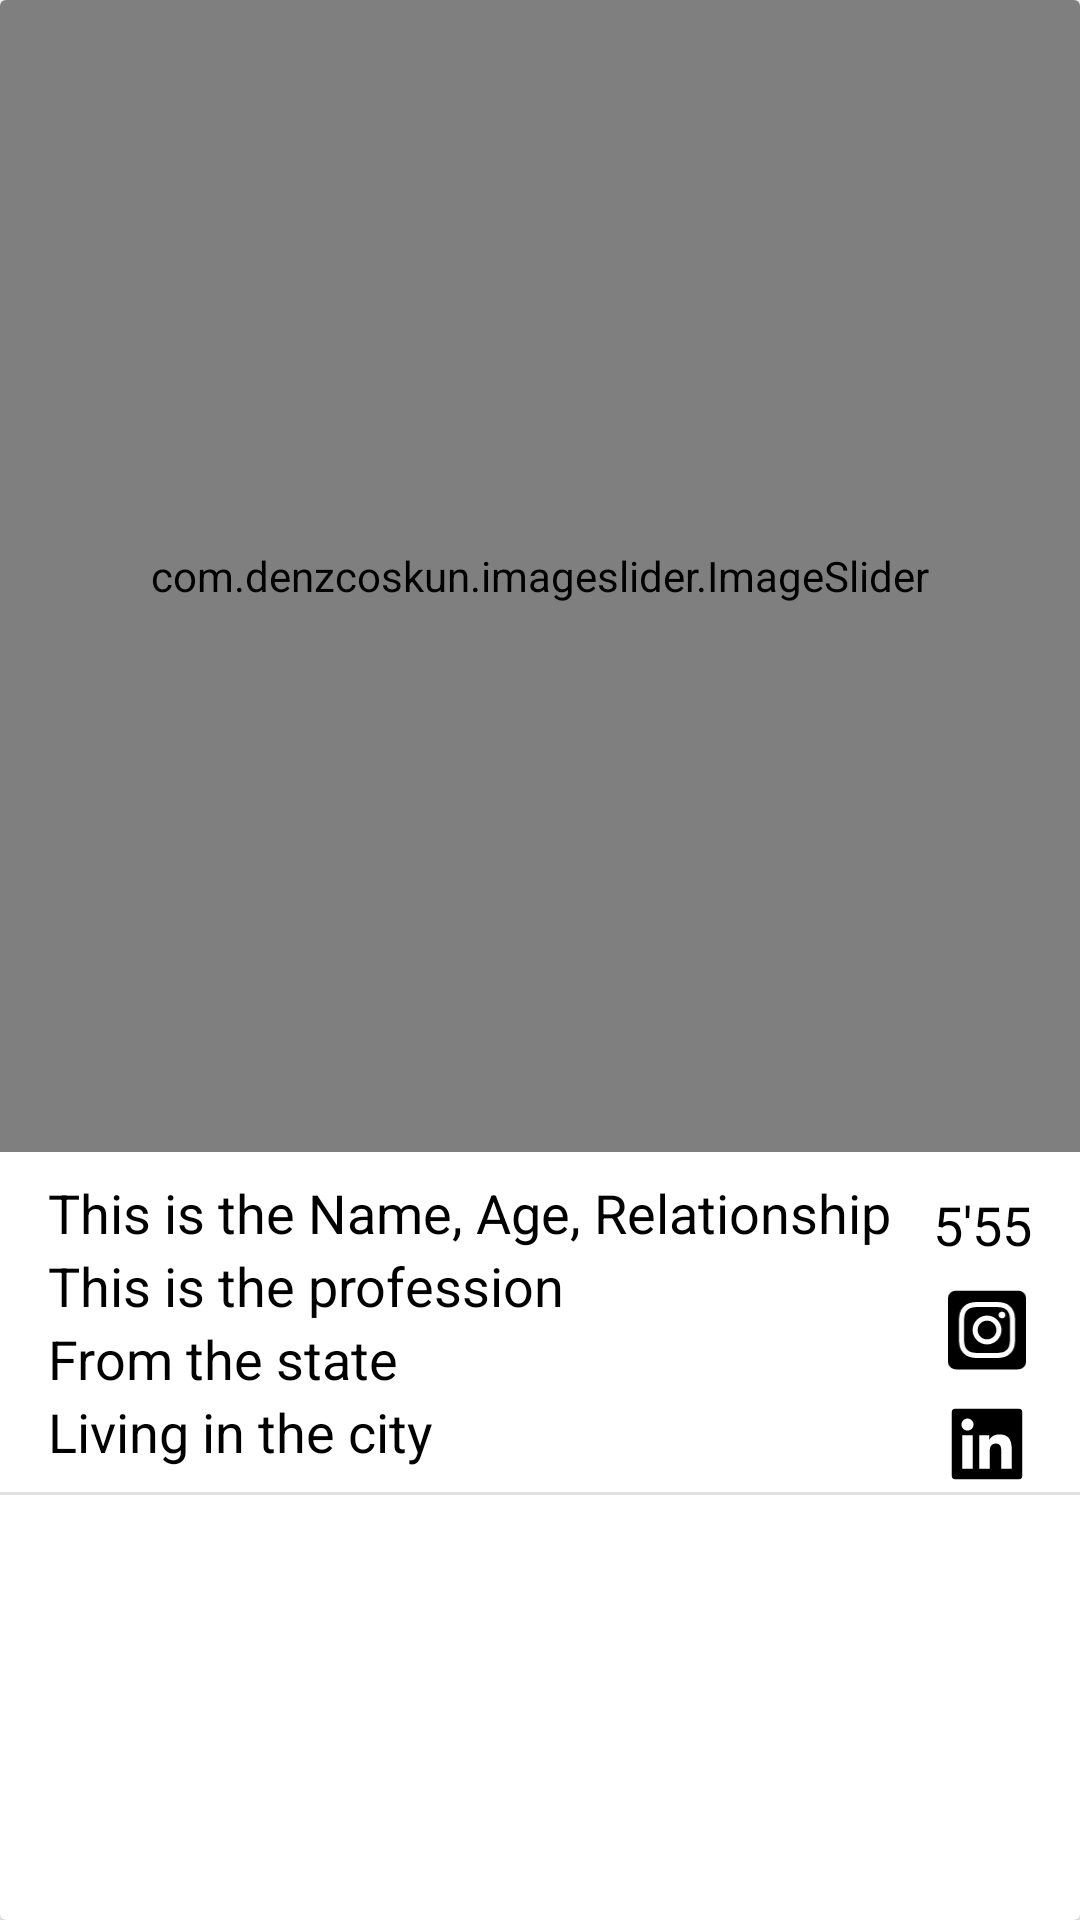

Android layout source for this screen:
<!-- AndroidManifest.xml: application theme AppTheme -->
<!-- res/layout/fragment_proposal_details.xml -->
<?xml version="1.0" encoding="utf-8"?>
<androidx.constraintlayout.widget.ConstraintLayout
    xmlns:android="http://schemas.android.com/apk/res/android"
    xmlns:app="http://schemas.android.com/apk/res-auto"
    xmlns:tools="http://schemas.android.com/tools"
    android:layout_weight="1"
    android:layout_width="match_parent"
    android:layout_height="match_parent">

    <androidx.cardview.widget.CardView
        android:layout_width="match_parent"
        android:layout_height="match_parent"
        android:background="#FFFFFF"
        app:layout_constraintBottom_toBottomOf="parent"
        app:layout_constraintEnd_toEndOf="parent"
        app:layout_constraintStart_toStartOf="parent"
        app:layout_constraintTop_toTopOf="parent">

        <androidx.constraintlayout.widget.ConstraintLayout
            android:layout_width="match_parent"
            android:layout_height="match_parent">

            <com.denzcoskun.imageslider.ImageSlider
                android:id="@+id/imageSlider"
                android:layout_width="match_parent"
                android:layout_height="0dp"
                app:layout_constraintHeight_percent="0.6"
                app:iss_title_background="@color/colorTransparent"
                app:layout_constraintEnd_toEndOf="parent"
                app:layout_constraintStart_toStartOf="parent"
                app:layout_constraintTop_toTopOf="parent"
                tools:srcCompat="@tools:sample/backgrounds/scenic" />

            <TextView
                android:id="@+id/textView5"
                android:layout_width="match_parent"
                android:layout_height="wrap_content"
                android:layout_marginStart="16dp"
                android:layout_marginTop="8dp"
                android:text="This is the Name, Age, Relationship"
                android:textColor="#000000"
                android:textSize="18dp"
                app:layout_constraintStart_toStartOf="parent"
                app:layout_constraintTop_toBottomOf="@+id/imageSlider" />

            <TextView
                android:id="@+id/textView6"
                android:layout_width="wrap_content"
                android:layout_height="wrap_content"
                android:layout_marginTop="12dp"
                android:layout_marginEnd="16dp"
                android:text="5'55"
                android:textColor="#000000"
                android:textSize="18dp"
                app:layout_constraintEnd_toEndOf="parent"
                app:layout_constraintTop_toBottomOf="@+id/imageSlider" />

            <ImageView
                android:id="@+id/instagram"
                android:layout_width="30dp"
                android:layout_height="30dp"
                android:layout_marginTop="8dp"
                android:layout_marginEnd="16dp"
                app:layout_constraintEnd_toEndOf="parent"
                app:layout_constraintTop_toBottomOf="@+id/textView6"
                app:srcCompat="@drawable/ic_insta" />

            <ImageView
                android:id="@+id/linkedin"
                android:layout_width="30dp"
                android:layout_height="30dp"
                android:layout_marginTop="8dp"
                android:layout_marginEnd="16dp"
                app:layout_constraintEnd_toEndOf="parent"
                app:layout_constraintTop_toBottomOf="@+id/instagram"
                app:srcCompat="@drawable/ic_linkedin" />

            <TextView
                android:id="@+id/textView7"
                android:layout_width="wrap_content"
                android:layout_height="wrap_content"
                android:layout_marginStart="16dp"
                android:text="This is the profession"
                android:textColor="#000000"
                android:textSize="18dp"
                app:layout_constraintStart_toStartOf="parent"
                app:layout_constraintTop_toBottomOf="@+id/textView5" />

            <TextView
                android:id="@+id/textView8"
                android:layout_width="wrap_content"
                android:layout_height="wrap_content"
                android:layout_marginStart="16dp"
                android:text="From the state"
                android:textColor="#000000"
                android:textSize="18dp"
                app:layout_constraintStart_toStartOf="parent"
                app:layout_constraintTop_toBottomOf="@+id/textView7" />

            <TextView
                android:id="@+id/textView9"
                android:layout_width="wrap_content"
                android:layout_height="wrap_content"
                android:layout_marginStart="16dp"
                android:text="Living in the city"
                android:textColor="#000000"
                android:textSize="18dp"
                app:layout_constraintStart_toStartOf="parent"
                app:layout_constraintTop_toBottomOf="@+id/textView8" />

            <View
                android:id="@+id/divider"
                android:layout_width="409dp"
                android:layout_height="1dp"
                android:layout_marginTop="8dp"
                android:background="?android:attr/listDivider"
                app:layout_constraintEnd_toEndOf="parent"
                app:layout_constraintStart_toStartOf="parent"
                app:layout_constraintTop_toBottomOf="@+id/textView9" />

            <Button
                android:id="@+id/connect"
                android:layout_width="130dp"
                android:layout_height="50dp"
                android:text="Connect"
                android:visibility="invisible"
                app:layout_constraintBottom_toBottomOf="parent"
                app:layout_constraintEnd_toEndOf="parent"
                app:layout_constraintHorizontal_bias="0.496"
                app:layout_constraintStart_toStartOf="parent" />

            <TextView
                android:id="@+id/textView10"
                android:layout_width="wrap_content"
                android:layout_height="wrap_content"
                android:layout_marginStart="52dp"
                android:text="Score is"
                android:visibility="invisible"
                android:textColor="#000000"
                android:textSize="18dp"
                app:layout_constraintStart_toEndOf="@+id/textView8"
                app:layout_constraintTop_toBottomOf="@+id/textView8" />

            <TextView
                android:id="@+id/qualities"
                android:layout_width="match_parent"
                android:layout_height="80dp"
                android:text=""
                android:textSize="16sp"
                android:textColor="#000000"
                android:layout_marginLeft="10dp"
                android:layout_marginRight="10dp"
                app:layout_constraintEnd_toEndOf="parent"
                app:layout_constraintStart_toStartOf="parent"
                app:layout_constraintTop_toBottomOf="@+id/divider" />

        </androidx.constraintlayout.widget.ConstraintLayout>

    </androidx.cardview.widget.CardView>

</androidx.constraintlayout.widget.ConstraintLayout>
<!-- resources referenced by this layout -->
<resources>
  <color name="colorTransparent">#00FFFFFF</color>
  <!-- drawable ic_insta: vector/xml drawable (drawable, 3398 chars, omitted) -->
  <!-- drawable ic_linkedin (drawable) -->
  <vector xmlns:android="http://schemas.android.com/apk/res/android"
      android:width="16dp"
      android:height="16dp"
      android:viewportWidth="16"
      android:viewportHeight="16">
    <path
        android:pathData="M13.75,1.75H2.25C1.9734,1.75 1.75,1.9734 1.75,2.25V13.75C1.75,14.0266 1.9734,14.25 2.25,14.25H13.75C14.0266,14.25 14.25,14.0266 14.25,13.75V2.25C14.25,1.9734 14.0266,1.75 13.75,1.75ZM5.4578,12.4016H3.6031V6.4359H5.4578V12.4016ZM4.5313,5.6203C4.3186,5.6203 4.1108,5.5573 3.934,5.4391C3.7572,5.321 3.6194,5.1531 3.5381,4.9567C3.4567,4.7603 3.4354,4.5441 3.4769,4.3356C3.5184,4.1271 3.6208,3.9355 3.7711,3.7852C3.9214,3.6348 4.113,3.5324 4.3215,3.491C4.5301,3.4495 4.7462,3.4708 4.9426,3.5521C5.1391,3.6335 5.307,3.7713 5.4251,3.9481C5.5432,4.1249 5.6062,4.3327 5.6062,4.5453C5.6047,5.1391 5.1234,5.6203 4.5313,5.6203ZM12.4016,12.4016H10.5484V9.5C10.5484,8.8078 10.5359,7.9187 9.5844,7.9187C8.6203,7.9187 8.4719,8.6719 8.4719,9.45V12.4016H6.6203V6.4359H8.3984V7.2516H8.4234C8.6703,6.7828 9.275,6.2875 10.1781,6.2875C12.0563,6.2875 12.4016,7.5234 12.4016,9.1297V12.4016V12.4016Z"
        android:fillColor="#000000"/>
  </vector>
  <style name="AppTheme" parent="Theme.MaterialComponents.Light.NoActionBar">
          
          <item name="colorPrimary">#00AF9E</item>
          <item name="colorPrimaryDark">#009688</item>
          <item name="colorAccent">@color/colorAccent</item>
      </style>
  <color name="colorAccent">#03DAC5</color>
</resources>
